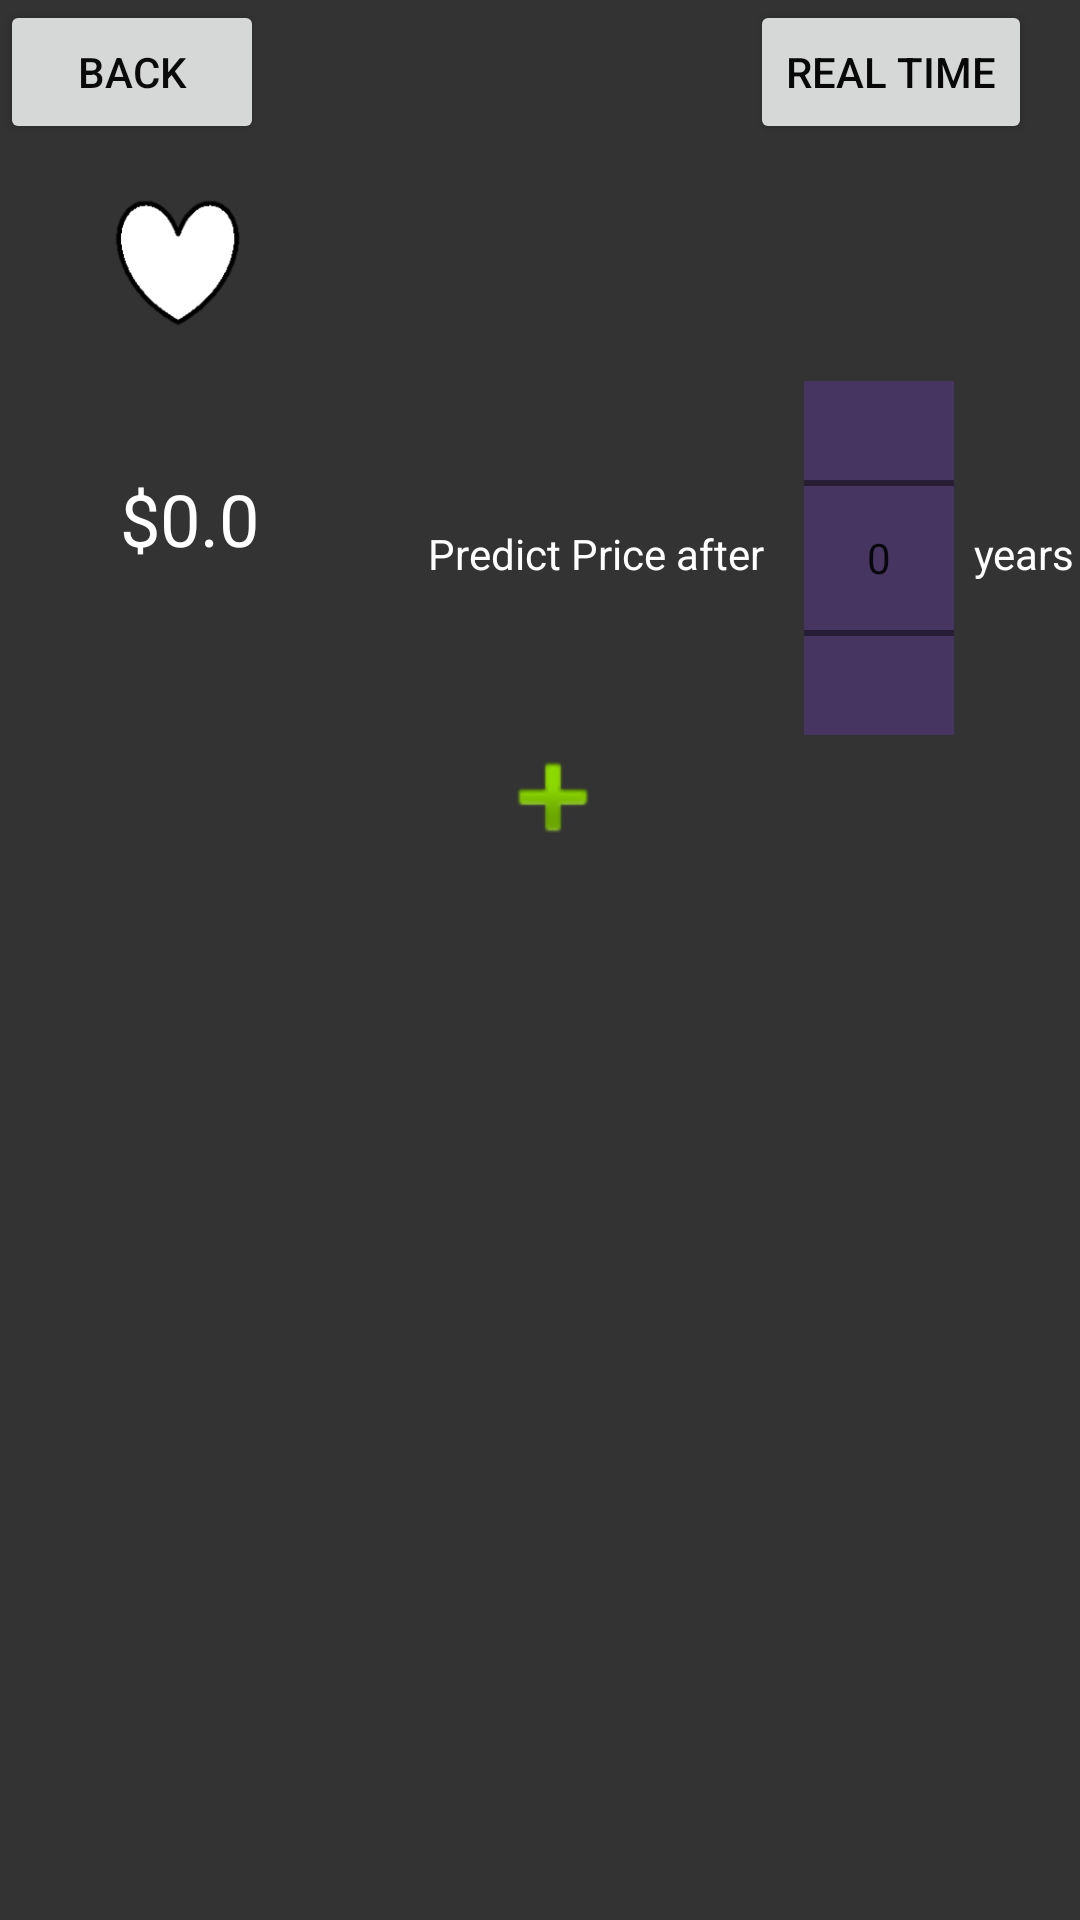

Write the Android layout XML for this screen, with the resource values it uses.
<!-- AndroidManifest.xml: application theme Theme.Nottingham -->
<!-- res/layout/activity_future_price.xml -->
<?xml version="1.0" encoding="utf-8"?>
<androidx.constraintlayout.widget.ConstraintLayout xmlns:android="http://schemas.android.com/apk/res/android"
    xmlns:app="http://schemas.android.com/apk/res-auto"
    xmlns:tools="http://schemas.android.com/tools"
    android:layout_width="match_parent"
    android:layout_height="match_parent"
    android:background="#333333">

    <Button
        android:id="@+id/backHome2"
        android:layout_width="wrap_content"
        android:layout_height="wrap_content"
        android:layout_marginEnd="307dp"
        android:layout_marginRight="307dp"
        android:text="Back"
        android:textColor="#0B0A0A"
        app:layout_constraintBottom_toBottomOf="parent"
        app:layout_constraintEnd_toEndOf="parent"
        app:layout_constraintHorizontal_bias="0.0"
        app:layout_constraintStart_toStartOf="parent"
        app:layout_constraintTop_toTopOf="parent"
        app:layout_constraintVertical_bias="0.0" />

    <ImageButton
        android:id="@+id/heartSave2"
        android:layout_width="48dp"
        android:layout_height="48dp"
        android:layout_marginStart="36dp"
        android:layout_marginLeft="36dp"
        android:layout_marginTop="16dp"
        android:layout_marginBottom="45dp"
        android:background="@drawable/unsaved_btn_selector"
        app:layout_constraintBottom_toTopOf="@+id/stockName2"
        app:layout_constraintStart_toStartOf="parent"
        app:layout_constraintTop_toBottomOf="@+id/backHome2"
        app:layout_constraintVertical_bias="0.0" />

    <TextView
        android:id="@+id/futureTimePrice"
        android:layout_width="wrap_content"
        android:layout_height="wrap_content"
        android:layout_marginStart="40dp"
        android:layout_marginLeft="40dp"
        android:layout_marginTop="120dp"
        android:layout_marginEnd="161dp"
        android:layout_marginRight="161dp"
        android:layout_marginBottom="542dp"
        android:text="$0.0"
        android:textColor="#FFFFFF"
        android:textSize="24sp"
        app:layout_constraintBottom_toBottomOf="parent"
        app:layout_constraintEnd_toEndOf="parent"
        app:layout_constraintHorizontal_bias="0.0"
        app:layout_constraintStart_toStartOf="parent"
        app:layout_constraintTop_toBottomOf="@+id/heartSave2"
        app:layout_constraintVertical_bias="0.453" />

    <TextView
        android:id="@+id/stockName2"
        android:layout_width="wrap_content"
        android:layout_height="wrap_content"
        android:layout_marginStart="45dp"
        android:layout_marginLeft="45dp"
        android:layout_marginTop="76dp"
        android:layout_marginBottom="543dp"
        android:textColor="#FFFFFF"
        android:textSize="36sp"
        app:layout_constraintBottom_toBottomOf="parent"
        app:layout_constraintStart_toStartOf="parent"
        app:layout_constraintTop_toTopOf="@+id/heartSave2" />

    <Button
        android:id="@+id/backReal"
        android:layout_width="wrap_content"
        android:layout_height="wrap_content"
        android:layout_marginStart="250dp"
        android:layout_marginLeft="250dp"
        android:layout_marginBottom="328dp"
        android:text="Real Time"
        android:textColor="#090808"
        app:layout_constraintBottom_toBottomOf="parent"
        app:layout_constraintEnd_toEndOf="parent"
        app:layout_constraintHorizontal_bias="0.0"
        app:layout_constraintStart_toStartOf="parent"
        app:layout_constraintTop_toTopOf="parent"
        app:layout_constraintVertical_bias="0.0" />

    <NumberPicker
        android:id="@+id/numberPicker_main"
        android:layout_width="50dp"
        android:layout_height="118dp"
        android:background="#57673AB7"
        app:layout_constraintBottom_toBottomOf="parent"
        app:layout_constraintEnd_toEndOf="parent"
        app:layout_constraintHorizontal_bias="0.864"
        app:layout_constraintStart_toStartOf="parent"
        app:layout_constraintTop_toTopOf="parent"
        app:layout_constraintVertical_bias="0.243"></NumberPicker>

    <ImageView
        android:id="@+id/futurePriceTrend"
        android:layout_width="wrap_content"
        android:layout_height="wrap_content"
        android:layout_marginStart="8dp"
        android:layout_marginLeft="8dp"
        android:layout_marginTop="37dp"
        android:scaleX="1.3"
        android:scaleY="1.3"
        app:layout_constraintBottom_toBottomOf="parent"
        app:layout_constraintEnd_toEndOf="parent"
        app:layout_constraintHorizontal_bias="0.501"
        app:layout_constraintStart_toStartOf="parent"
        app:layout_constraintTop_toBottomOf="@+id/futureTimePrice"
        app:layout_constraintVertical_bias="0.062"
        app:srcCompat="@android:drawable/ic_input_add" />

    <TextView
        android:id="@+id/textView"
        android:layout_width="wrap_content"
        android:layout_height="wrap_content"
        android:text="Predict Price after                     years"
        android:textColor="#FFFFFF"
        app:layout_constraintBottom_toBottomOf="parent"
        app:layout_constraintEnd_toEndOf="parent"
        app:layout_constraintHorizontal_bias="0.989"
        app:layout_constraintStart_toStartOf="parent"
        app:layout_constraintTop_toTopOf="parent"
        app:layout_constraintVertical_bias="0.282" />


</androidx.constraintlayout.widget.ConstraintLayout>
<!-- resources referenced by this layout -->
<resources>
  <!-- drawable unsaved_btn_selector (drawable) -->
  <?xml version="1.0" encoding="utf-8"?>
  <selector xmlns:tools="http://schemas.android.com/tools" xmlns:android="http://schemas.android.com/apk/res/android">
      <item android:state_pressed="true" android:drawable="@drawable/heart_filled_no_back"/>
      <item android:state_focused="true" android:drawable="@drawable/heart_filled_no_back"/>
      <item android:state_selected="false" android:drawable="@drawable/heart_empty_no_back" />
  </selector>
  <style name="Theme.Nottingham" parent="Theme.MaterialComponents.DayNight.DarkActionBar">
          
          <item name="colorPrimary">@color/purple_500</item>
          <item name="colorPrimaryVariant">@color/purple_700</item>
          <item name="colorOnPrimary">@color/white</item>
          
          <item name="colorSecondary">@color/teal_200</item>
          <item name="colorSecondaryVariant">@color/teal_700</item>
          <item name="colorOnSecondary">@color/black</item>
          
          <item name="android:statusBarColor" tools:targetApi="l">?attr/colorPrimaryVariant</item>
          
      </style>
  <!-- drawable heart_filled_no_back: png bitmap (drawable, 5630 bytes) -->
  <!-- drawable heart_empty_no_back: png bitmap (drawable, 5148 bytes) -->
  <!-- not gathered from this repository: default colours our renderer supplied (Android Studio template values) -->
  <color name="purple_500">#FF6200EE</color>
  <color name="purple_700">#FF3700B3</color>
  <color name="teal_200">#FF03DAC5</color>
  <color name="teal_700">#FF018786</color>
  <color name="black">#FF000000</color>
  <color name="white">#FFFFFFFF</color>
</resources>
